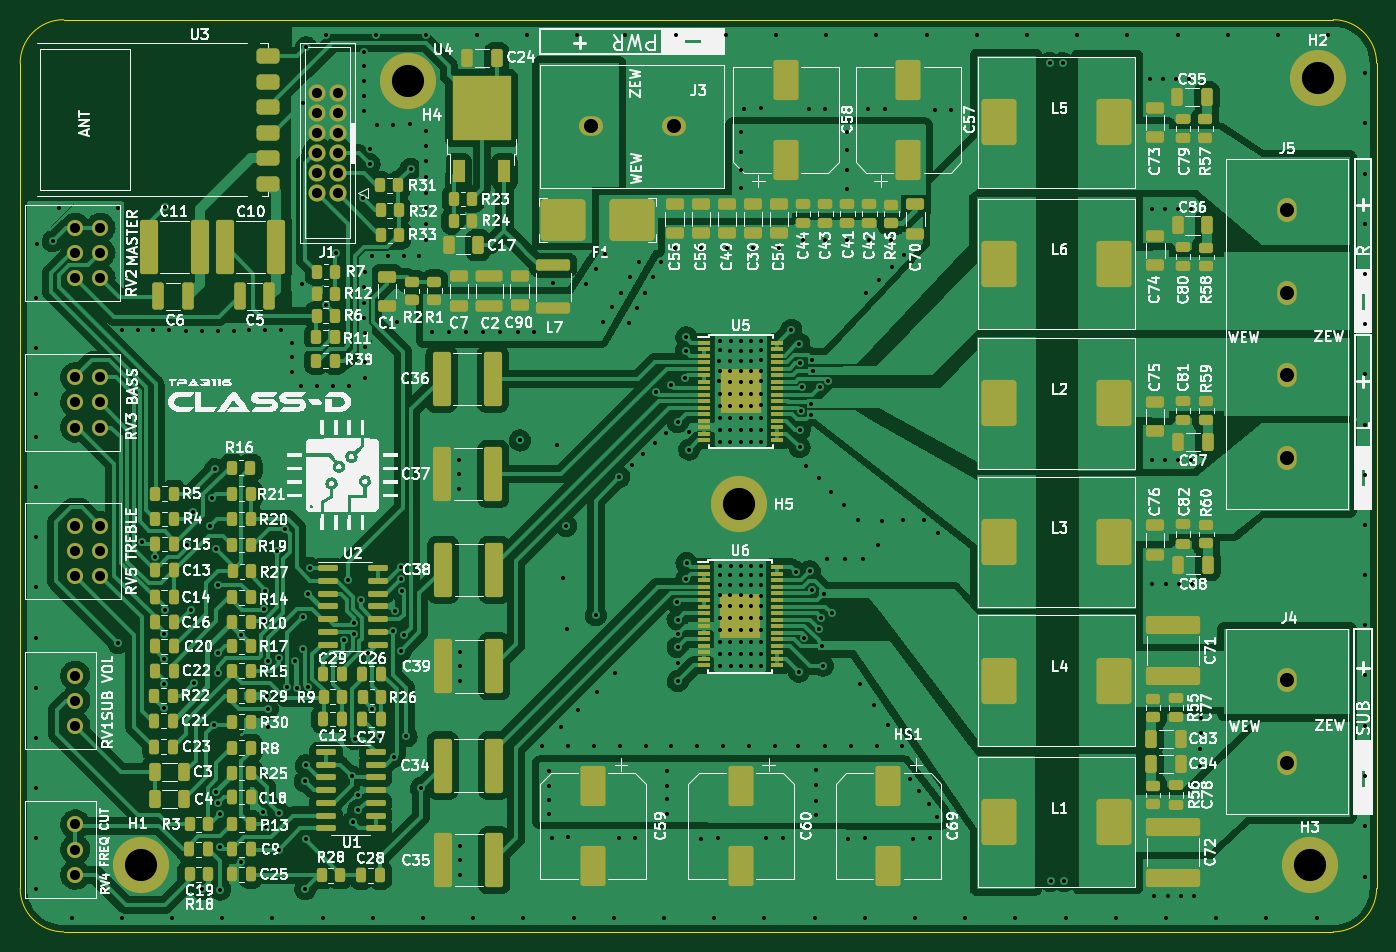
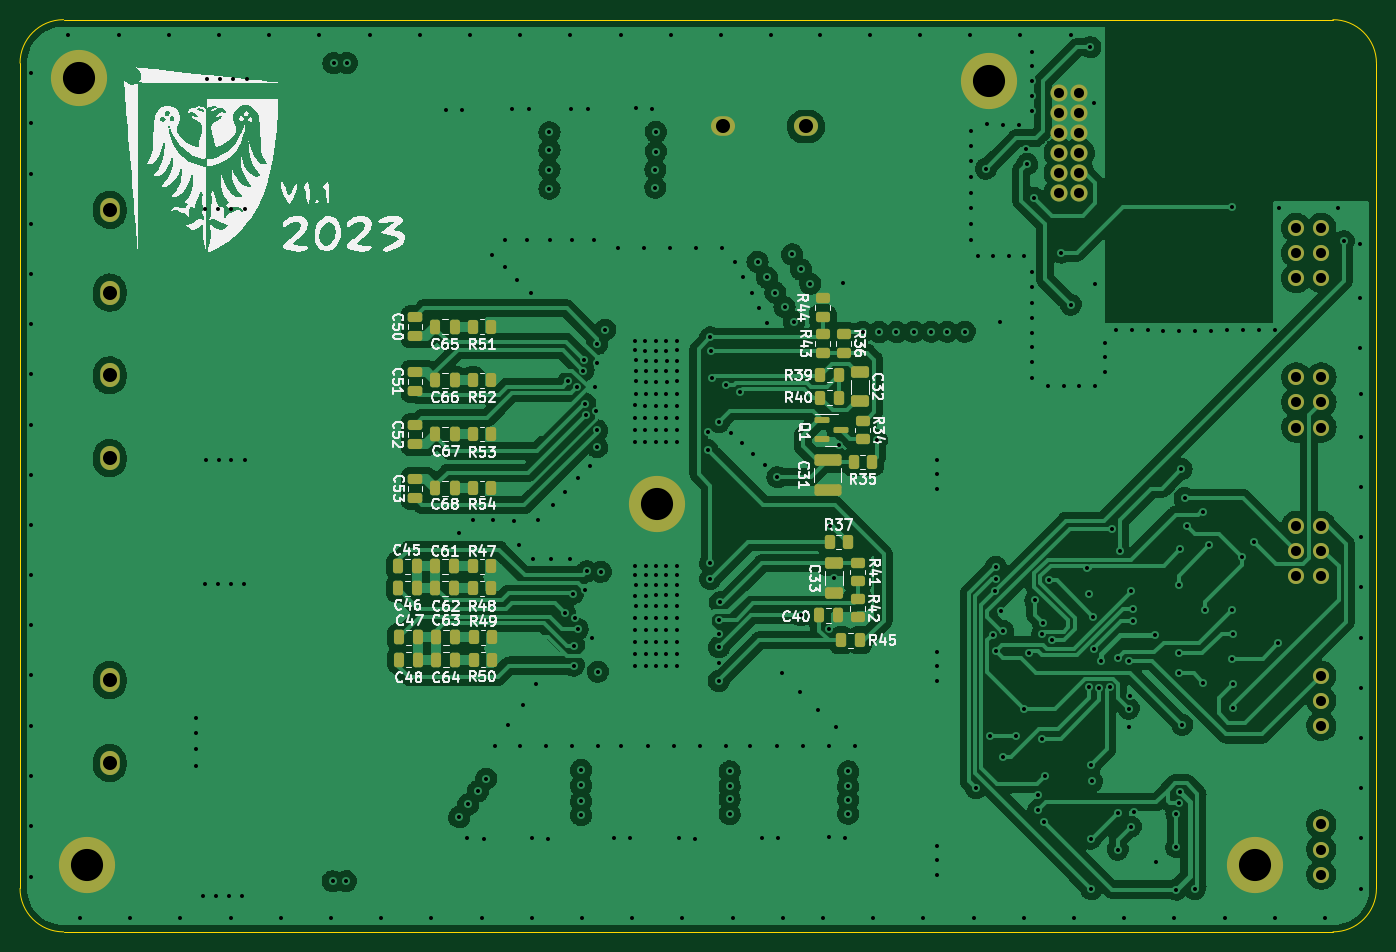
Circuit board: 11 layer files. Board 135.1 x 90.9 mm.
- bottom_copper: Moduł wzmacniacza-B_Cu.gbl (347534 bytes)
- bottom_mask: Moduł wzmacniacza-B_Mask.gbs (5645 bytes)
- paste: Moduł wzmacniacza-B_Paste.gbp (4290 bytes)
- bottom_silk: Moduł wzmacniacza-B_Silkscreen.gbo (81794 bytes)
- outline: Moduł wzmacniacza-Edge_Cuts.gm1 (1043 bytes)
- top_copper: Moduł wzmacniacza-F_Cu.gtl (323276 bytes)
- top_mask: Moduł wzmacniacza-F_Mask.gts (13966 bytes)
- paste: Moduł wzmacniacza-F_Paste.gtp (13056 bytes)
- top_silk: Moduł wzmacniacza-F_Silkscreen.gto (215236 bytes)
- drill: Moduł wzmacniacza-NPTH.drl (276 bytes)
- drill: Moduł wzmacniacza-PTH.drl (8671 bytes)

=== bottom_copper: Moduł wzmacniacza-B_Cu.gbl (347534 bytes, source omitted) ===
=== bottom_mask: Moduł wzmacniacza-B_Mask.gbs ===
G04 #@! TF.GenerationSoftware,KiCad,Pcbnew,(6.0.8)*
G04 #@! TF.CreationDate,2023-11-21T01:59:14+01:00*
G04 #@! TF.ProjectId,Modu_ wzmacniacza,4d6f6475-4220-4777-9a6d-61636e696163,rev?*
G04 #@! TF.SameCoordinates,Original*
G04 #@! TF.FileFunction,Soldermask,Bot*
G04 #@! TF.FilePolarity,Negative*
%FSLAX46Y46*%
G04 Gerber Fmt 4.6, Leading zero omitted, Abs format (unit mm)*
G04 Created by KiCad (PCBNEW (6.0.8)) date 2023-11-21 01:59:14*
%MOMM*%
%LPD*%
G01*
G04 APERTURE LIST*
G04 Aperture macros list*
%AMRoundRect*
0 Rectangle with rounded corners*
0 $1 Rounding radius*
0 $2 $3 $4 $5 $6 $7 $8 $9 X,Y pos of 4 corners*
0 Add a 4 corners polygon primitive as box body*
4,1,4,$2,$3,$4,$5,$6,$7,$8,$9,$2,$3,0*
0 Add four circle primitives for the rounded corners*
1,1,$1+$1,$2,$3*
1,1,$1+$1,$4,$5*
1,1,$1+$1,$6,$7*
1,1,$1+$1,$8,$9*
0 Add four rect primitives between the rounded corners*
20,1,$1+$1,$2,$3,$4,$5,0*
20,1,$1+$1,$4,$5,$6,$7,0*
20,1,$1+$1,$6,$7,$8,$9,0*
20,1,$1+$1,$8,$9,$2,$3,0*%
G04 Aperture macros list end*
%ADD10O,1.950000X2.400000*%
%ADD11C,5.600000*%
%ADD12C,1.700000*%
%ADD13C,1.600000*%
%ADD14O,2.400000X1.950000*%
%ADD15RoundRect,0.250000X0.262500X0.450000X-0.262500X0.450000X-0.262500X-0.450000X0.262500X-0.450000X0*%
%ADD16RoundRect,0.250000X0.250000X0.475000X-0.250000X0.475000X-0.250000X-0.475000X0.250000X-0.475000X0*%
%ADD17RoundRect,0.250000X-0.650000X0.325000X-0.650000X-0.325000X0.650000X-0.325000X0.650000X0.325000X0*%
%ADD18RoundRect,0.250000X-0.450000X0.262500X-0.450000X-0.262500X0.450000X-0.262500X0.450000X0.262500X0*%
%ADD19RoundRect,0.250000X-0.475000X0.250000X-0.475000X-0.250000X0.475000X-0.250000X0.475000X0.250000X0*%
%ADD20RoundRect,0.250000X-0.262500X-0.450000X0.262500X-0.450000X0.262500X0.450000X-0.262500X0.450000X0*%
%ADD21RoundRect,0.150000X0.587500X0.150000X-0.587500X0.150000X-0.587500X-0.150000X0.587500X-0.150000X0*%
%ADD22RoundRect,0.250000X0.475000X-0.250000X0.475000X0.250000X-0.475000X0.250000X-0.475000X-0.250000X0*%
%ADD23RoundRect,0.250000X-1.100000X0.325000X-1.100000X-0.325000X1.100000X-0.325000X1.100000X0.325000X0*%
%ADD24RoundRect,0.250000X0.450000X-0.262500X0.450000X0.262500X-0.450000X0.262500X-0.450000X-0.262500X0*%
G04 APERTURE END LIST*
D10*
X186000000Y-41000000D03*
X186000000Y-49250000D03*
X186000000Y-65750000D03*
X186000000Y-57500000D03*
D11*
X188300000Y-106300000D03*
D12*
X91430000Y-39360000D03*
X89430000Y-39360000D03*
X91430000Y-37360000D03*
X89430000Y-37360000D03*
X91430000Y-35360000D03*
X89430000Y-35360000D03*
X91430000Y-33360000D03*
X89430000Y-33360000D03*
X91430000Y-31360000D03*
X89430000Y-31360000D03*
X91430000Y-29360000D03*
X89430000Y-29360000D03*
D13*
X65310000Y-87400000D03*
X65310000Y-89900000D03*
X65310000Y-92400000D03*
X65310000Y-102230000D03*
X65310000Y-104730000D03*
X65310000Y-107230000D03*
X67810000Y-47800000D03*
X67810000Y-45300000D03*
X67810000Y-42800000D03*
X65310000Y-47800000D03*
X65310000Y-45300000D03*
X65310000Y-42800000D03*
X65320000Y-72500000D03*
X65320000Y-75000000D03*
X65320000Y-77500000D03*
X67820000Y-72500000D03*
X67820000Y-75000000D03*
X67820000Y-77500000D03*
D11*
X71900000Y-106300000D03*
X98420000Y-28200000D03*
D14*
X116650000Y-32700000D03*
X124900000Y-32700000D03*
D11*
X189100000Y-27900000D03*
X131470000Y-70310000D03*
D13*
X65300000Y-57700000D03*
X65300000Y-60200000D03*
X65300000Y-62700000D03*
X67800000Y-57700000D03*
X67800000Y-60200000D03*
X67800000Y-62700000D03*
D10*
X186000000Y-87850000D03*
X186000000Y-96100000D03*
D15*
X149812500Y-52650000D03*
X147987500Y-52650000D03*
X149725000Y-83600000D03*
X147900000Y-83600000D03*
D16*
X153462500Y-83600000D03*
X151562500Y-83600000D03*
D15*
X149812500Y-68750000D03*
X147987500Y-68750000D03*
D17*
X113887500Y-76225000D03*
X113887500Y-79175000D03*
D18*
X112887500Y-53412500D03*
X112887500Y-55237500D03*
D16*
X153550000Y-52650000D03*
X151650000Y-52650000D03*
D19*
X155600000Y-62450000D03*
X155600000Y-64350000D03*
D16*
X153462500Y-85800000D03*
X151562500Y-85800000D03*
D15*
X113112500Y-83900000D03*
X111287500Y-83900000D03*
D16*
X153562500Y-78700000D03*
X151662500Y-78700000D03*
D15*
X149825000Y-78700000D03*
X148000000Y-78700000D03*
D16*
X157162500Y-83600000D03*
X155262500Y-83600000D03*
X157262500Y-76500000D03*
X155362500Y-76500000D03*
X153550000Y-68750000D03*
X151650000Y-68750000D03*
D20*
X112475000Y-74100000D03*
X114300000Y-74100000D03*
D15*
X149812500Y-58000000D03*
X147987500Y-58000000D03*
D18*
X111487500Y-76187500D03*
X111487500Y-78012500D03*
D15*
X115212500Y-57470000D03*
X113387500Y-57470000D03*
D21*
X115025000Y-63875000D03*
X113150000Y-62925000D03*
X115025000Y-61975000D03*
D15*
X149725000Y-85800000D03*
X147900000Y-85800000D03*
D17*
X111287500Y-57150000D03*
X111287500Y-60100000D03*
D22*
X155600000Y-69700000D03*
X155600000Y-67800000D03*
D20*
X113375000Y-59740000D03*
X115200000Y-59740000D03*
D18*
X114987500Y-49812500D03*
X114987500Y-51637500D03*
D16*
X153550000Y-63350000D03*
X151650000Y-63350000D03*
X157262500Y-78700000D03*
X155362500Y-78700000D03*
X153562500Y-76500000D03*
X151662500Y-76500000D03*
X157162500Y-85800000D03*
X155262500Y-85800000D03*
D15*
X149812500Y-63350000D03*
X147987500Y-63350000D03*
D19*
X155600000Y-51700000D03*
X155600000Y-53600000D03*
D18*
X110987500Y-62012500D03*
X110987500Y-63837500D03*
D22*
X155600000Y-59050000D03*
X155600000Y-57150000D03*
D16*
X115340000Y-81410000D03*
X113440000Y-81410000D03*
D23*
X114487500Y-65950000D03*
X114487500Y-68900000D03*
D16*
X153550000Y-58000000D03*
X151650000Y-58000000D03*
D24*
X114987500Y-55225000D03*
X114987500Y-53400000D03*
D15*
X149825000Y-76500000D03*
X148000000Y-76500000D03*
D18*
X111487500Y-79787500D03*
X111487500Y-81612500D03*
D20*
X110075000Y-66125000D03*
X111900000Y-66125000D03*
M02*

=== paste: Moduł wzmacniacza-B_Paste.gbp ===
G04 #@! TF.GenerationSoftware,KiCad,Pcbnew,(6.0.8)*
G04 #@! TF.CreationDate,2023-11-21T01:59:14+01:00*
G04 #@! TF.ProjectId,Modu_ wzmacniacza,4d6f6475-4220-4777-9a6d-61636e696163,rev?*
G04 #@! TF.SameCoordinates,Original*
G04 #@! TF.FileFunction,Paste,Bot*
G04 #@! TF.FilePolarity,Positive*
%FSLAX46Y46*%
G04 Gerber Fmt 4.6, Leading zero omitted, Abs format (unit mm)*
G04 Created by KiCad (PCBNEW (6.0.8)) date 2023-11-21 01:59:14*
%MOMM*%
%LPD*%
G01*
G04 APERTURE LIST*
G04 Aperture macros list*
%AMRoundRect*
0 Rectangle with rounded corners*
0 $1 Rounding radius*
0 $2 $3 $4 $5 $6 $7 $8 $9 X,Y pos of 4 corners*
0 Add a 4 corners polygon primitive as box body*
4,1,4,$2,$3,$4,$5,$6,$7,$8,$9,$2,$3,0*
0 Add four circle primitives for the rounded corners*
1,1,$1+$1,$2,$3*
1,1,$1+$1,$4,$5*
1,1,$1+$1,$6,$7*
1,1,$1+$1,$8,$9*
0 Add four rect primitives between the rounded corners*
20,1,$1+$1,$2,$3,$4,$5,0*
20,1,$1+$1,$4,$5,$6,$7,0*
20,1,$1+$1,$6,$7,$8,$9,0*
20,1,$1+$1,$8,$9,$2,$3,0*%
G04 Aperture macros list end*
%ADD10RoundRect,0.250000X0.262500X0.450000X-0.262500X0.450000X-0.262500X-0.450000X0.262500X-0.450000X0*%
%ADD11RoundRect,0.250000X0.250000X0.475000X-0.250000X0.475000X-0.250000X-0.475000X0.250000X-0.475000X0*%
%ADD12RoundRect,0.250000X-0.650000X0.325000X-0.650000X-0.325000X0.650000X-0.325000X0.650000X0.325000X0*%
%ADD13RoundRect,0.250000X-0.450000X0.262500X-0.450000X-0.262500X0.450000X-0.262500X0.450000X0.262500X0*%
%ADD14RoundRect,0.250000X-0.475000X0.250000X-0.475000X-0.250000X0.475000X-0.250000X0.475000X0.250000X0*%
%ADD15RoundRect,0.250000X-0.262500X-0.450000X0.262500X-0.450000X0.262500X0.450000X-0.262500X0.450000X0*%
%ADD16RoundRect,0.150000X0.587500X0.150000X-0.587500X0.150000X-0.587500X-0.150000X0.587500X-0.150000X0*%
%ADD17RoundRect,0.250000X0.475000X-0.250000X0.475000X0.250000X-0.475000X0.250000X-0.475000X-0.250000X0*%
%ADD18RoundRect,0.250000X-1.100000X0.325000X-1.100000X-0.325000X1.100000X-0.325000X1.100000X0.325000X0*%
%ADD19RoundRect,0.250000X0.450000X-0.262500X0.450000X0.262500X-0.450000X0.262500X-0.450000X-0.262500X0*%
G04 APERTURE END LIST*
D10*
X149812500Y-52650000D03*
X147987500Y-52650000D03*
X149725000Y-83600000D03*
X147900000Y-83600000D03*
D11*
X153462500Y-83600000D03*
X151562500Y-83600000D03*
D10*
X149812500Y-68750000D03*
X147987500Y-68750000D03*
D12*
X113887500Y-76225000D03*
X113887500Y-79175000D03*
D13*
X112887500Y-53412500D03*
X112887500Y-55237500D03*
D11*
X153550000Y-52650000D03*
X151650000Y-52650000D03*
D14*
X155600000Y-62450000D03*
X155600000Y-64350000D03*
D11*
X153462500Y-85800000D03*
X151562500Y-85800000D03*
D10*
X113112500Y-83900000D03*
X111287500Y-83900000D03*
D11*
X153562500Y-78700000D03*
X151662500Y-78700000D03*
D10*
X149825000Y-78700000D03*
X148000000Y-78700000D03*
D11*
X157162500Y-83600000D03*
X155262500Y-83600000D03*
X157262500Y-76500000D03*
X155362500Y-76500000D03*
X153550000Y-68750000D03*
X151650000Y-68750000D03*
D15*
X112475000Y-74100000D03*
X114300000Y-74100000D03*
D10*
X149812500Y-58000000D03*
X147987500Y-58000000D03*
D13*
X111487500Y-76187500D03*
X111487500Y-78012500D03*
D10*
X115212500Y-57470000D03*
X113387500Y-57470000D03*
D16*
X115025000Y-63875000D03*
X113150000Y-62925000D03*
X115025000Y-61975000D03*
D10*
X149725000Y-85800000D03*
X147900000Y-85800000D03*
D12*
X111287500Y-57150000D03*
X111287500Y-60100000D03*
D17*
X155600000Y-69700000D03*
X155600000Y-67800000D03*
D15*
X113375000Y-59740000D03*
X115200000Y-59740000D03*
D13*
X114987500Y-49812500D03*
X114987500Y-51637500D03*
D11*
X153550000Y-63350000D03*
X151650000Y-63350000D03*
X157262500Y-78700000D03*
X155362500Y-78700000D03*
X153562500Y-76500000D03*
X151662500Y-76500000D03*
X157162500Y-85800000D03*
X155262500Y-85800000D03*
D10*
X149812500Y-63350000D03*
X147987500Y-63350000D03*
D14*
X155600000Y-51700000D03*
X155600000Y-53600000D03*
D13*
X110987500Y-62012500D03*
X110987500Y-63837500D03*
D17*
X155600000Y-59050000D03*
X155600000Y-57150000D03*
D11*
X115340000Y-81410000D03*
X113440000Y-81410000D03*
D18*
X114487500Y-65950000D03*
X114487500Y-68900000D03*
D11*
X153550000Y-58000000D03*
X151650000Y-58000000D03*
D19*
X114987500Y-55225000D03*
X114987500Y-53400000D03*
D10*
X149825000Y-76500000D03*
X148000000Y-76500000D03*
D13*
X111487500Y-79787500D03*
X111487500Y-81612500D03*
D15*
X110075000Y-66125000D03*
X111900000Y-66125000D03*
M02*

=== bottom_silk: Moduł wzmacniacza-B_Silkscreen.gbo (81794 bytes, source omitted) ===
=== outline: Moduł wzmacniacza-Edge_Cuts.gm1 ===
G04 #@! TF.GenerationSoftware,KiCad,Pcbnew,(6.0.8)*
G04 #@! TF.CreationDate,2023-11-21T01:59:14+01:00*
G04 #@! TF.ProjectId,Modu_ wzmacniacza,4d6f6475-4220-4777-9a6d-61636e696163,rev?*
G04 #@! TF.SameCoordinates,Original*
G04 #@! TF.FileFunction,Profile,NP*
%FSLAX46Y46*%
G04 Gerber Fmt 4.6, Leading zero omitted, Abs format (unit mm)*
G04 Created by KiCad (PCBNEW (6.0.8)) date 2023-11-21 01:59:14*
%MOMM*%
%LPD*%
G01*
G04 APERTURE LIST*
G04 #@! TA.AperFunction,Profile*
%ADD10C,0.100000*%
G04 #@! TD*
G04 APERTURE END LIST*
D10*
X59820000Y-26400000D02*
X59820000Y-108600000D01*
X59820000Y-108600000D02*
G75*
G03*
X64150000Y-112930000I4330000J0D01*
G01*
X190600000Y-112930000D02*
G75*
G03*
X194930000Y-108600000I0J4330000D01*
G01*
X194930000Y-26400000D02*
X194930000Y-108600000D01*
X194930000Y-26400000D02*
G75*
G03*
X190600000Y-22070000I-4330000J0D01*
G01*
X64160000Y-22070000D02*
X190600000Y-22070000D01*
X64160000Y-22070012D02*
G75*
G03*
X59820000Y-26400000I-10000J-4329988D01*
G01*
X64150000Y-112930000D02*
X190600000Y-112930000D01*
M02*

=== top_copper: Moduł wzmacniacza-F_Cu.gtl (323276 bytes, source omitted) ===
=== top_mask: Moduł wzmacniacza-F_Mask.gts (13966 bytes, source omitted) ===
=== paste: Moduł wzmacniacza-F_Paste.gtp (13056 bytes, source omitted) ===
=== top_silk: Moduł wzmacniacza-F_Silkscreen.gto (215236 bytes, source omitted) ===
=== drill: Moduł wzmacniacza-NPTH.drl ===
M48
; DRILL file {KiCad (6.0.8)} date Tue Nov 21 01:59:32 2023
; FORMAT={-:-/ absolute / metric / decimal}
; #@! TF.CreationDate,2023-11-21T01:59:32+01:00
; #@! TF.GenerationSoftware,Kicad,Pcbnew,(6.0.8)
; #@! TF.FileFunction,NonPlated,1,4,NPTH
FMAT,2
METRIC
%
G90
G05
T0
M30

=== drill: Moduł wzmacniacza-PTH.drl (8671 bytes, source omitted) ===
